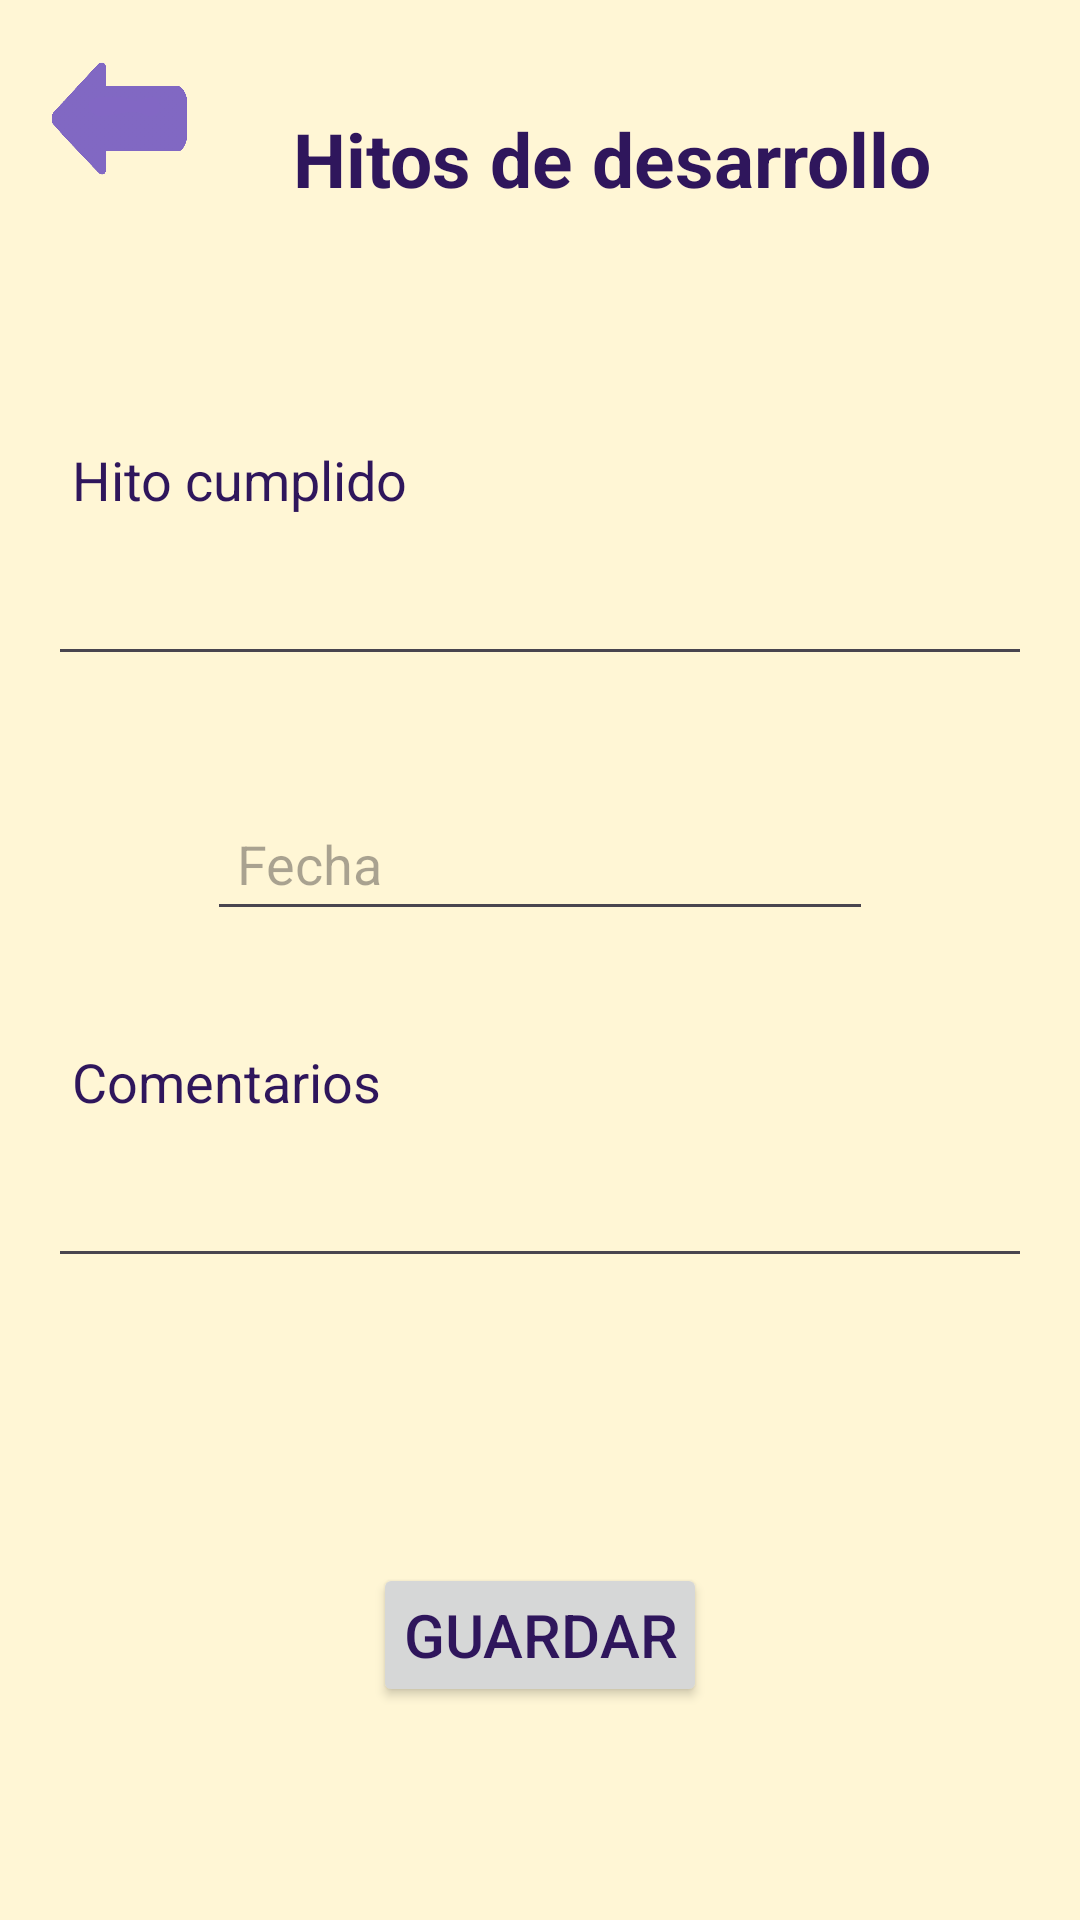

Here is an Android app screen rendered from its layout file. Give the layout XML and the strings, colors and styles it references.
<!-- AndroidManifest.xml: application theme Theme.FirstYearApp -->
<!-- res/layout/activity_des.xml -->
<?xml version="1.0" encoding="utf-8"?>
<androidx.constraintlayout.widget.ConstraintLayout
    xmlns:android="http://schemas.android.com/apk/res/android"
    xmlns:app="http://schemas.android.com/apk/res-auto"
    android:layout_width="match_parent"
    android:layout_height="match_parent"
    android:padding="16dp">

    
    <ImageView
        android:id="@+id/btnAtras10"
        android:layout_width="48dp"
        android:layout_height="48dp"
        android:src="@drawable/atras"
        android:clickable="true"
        android:onClick="metodo"
        app:layout_constraintStart_toStartOf="parent"
        app:layout_constraintTop_toTopOf="parent"
        android:layout_marginEnd="8dp"/>

    
    <TextView
        android:id="@+id/etTitulo"
        android:layout_width="wrap_content"
        android:layout_height="wrap_content"
        android:text="Hitos de desarrollo"
        android:textSize="25sp"
        android:textStyle="bold"
        android:padding="10dp"
        android:layout_marginTop="10dp"
        app:layout_constraintStart_toEndOf="@id/btnAtras10"
        app:layout_constraintTop_toTopOf="parent"
        app:layout_constraintEnd_toEndOf="parent"/>

    
    <TextView
        android:id="@+id/etHitoCumplido"
        android:layout_width="wrap_content"
        android:layout_height="wrap_content"
        android:padding="8dp"
        android:text="Hito cumplido"
        android:textSize="18sp"
        android:layout_marginTop="60dp"
        app:layout_constraintEnd_toEndOf="parent"
        app:layout_constraintHorizontal_bias="0.0"
        app:layout_constraintStart_toStartOf="parent"
        app:layout_constraintTop_toBottomOf="@+id/etTitulo" />

    
    <EditText
        android:id="@+id/campoHitoCumplido"
        android:layout_width="0dp"
        android:layout_height="wrap_content"
        android:layout_marginTop="4dp"
        app:layout_constraintEnd_toEndOf="parent"
        app:layout_constraintStart_toStartOf="parent"
        app:layout_constraintTop_toBottomOf="@id/etHitoCumplido" />

    
    <EditText
        android:id="@+id/fHito"
        android:layout_width="222dp"
        android:layout_height="45dp"
        android:focusable="false"
        android:hint="Fecha"
        android:padding="10dp"
        android:textSize="18sp"
        android:layout_marginTop="40dp"
        app:layout_constraintEnd_toEndOf="parent"
        app:layout_constraintStart_toStartOf="parent"
        app:layout_constraintTop_toBottomOf="@id/campoHitoCumplido" />


    
    <TextView
        android:id="@+id/etComent"
        android:layout_width="wrap_content"
        android:layout_height="wrap_content"
        android:layout_marginTop="30dp"
        android:padding="8dp"
        android:text="Comentarios"
        android:textSize="18sp"
        app:layout_constraintEnd_toEndOf="parent"
        app:layout_constraintHorizontal_bias="0.0"
        app:layout_constraintStart_toStartOf="parent"
        app:layout_constraintTop_toBottomOf="@+id/fHito" />

    
    <EditText
        android:id="@+id/campoDes"
        android:layout_width="0dp"
        android:layout_height="wrap_content"
        android:layout_marginTop="4dp"
        app:layout_constraintEnd_toEndOf="parent"
        app:layout_constraintStart_toStartOf="parent"
        app:layout_constraintTop_toBottomOf="@id/etComent" />

    
    <Button
        android:id="@+id/btnGuardarDes"
        android:layout_width="wrap_content"
        android:layout_height="wrap_content"
        android:layout_marginTop="40dp"
        android:padding="10dp"
        android:text="Guardar"
        android:textSize="20sp"
        app:layout_constraintBottom_toBottomOf="parent"
        app:layout_constraintEnd_toEndOf="parent"
        app:layout_constraintStart_toStartOf="parent"
        app:layout_constraintTop_toBottomOf="@+id/campoDes" />

</androidx.constraintlayout.widget.ConstraintLayout>
<!-- resources referenced by this layout -->
<resources>
  <!-- drawable atras: png bitmap (drawable, 9668 bytes) -->
  <style name="Theme.FirstYearApp" parent="Base.Theme.FirstYearApp" />
  <style name="Base.Theme.FirstYearApp" parent="Theme.Material3.DayNight.NoActionBar">
          <item name="android:windowBackground">@color/fondo</item>
          <item name="android:textColor">@color/texto</item>
      </style>
  <color name="fondo">#FFF6D5</color>
  <color name="texto">#2F165C</color>
</resources>
